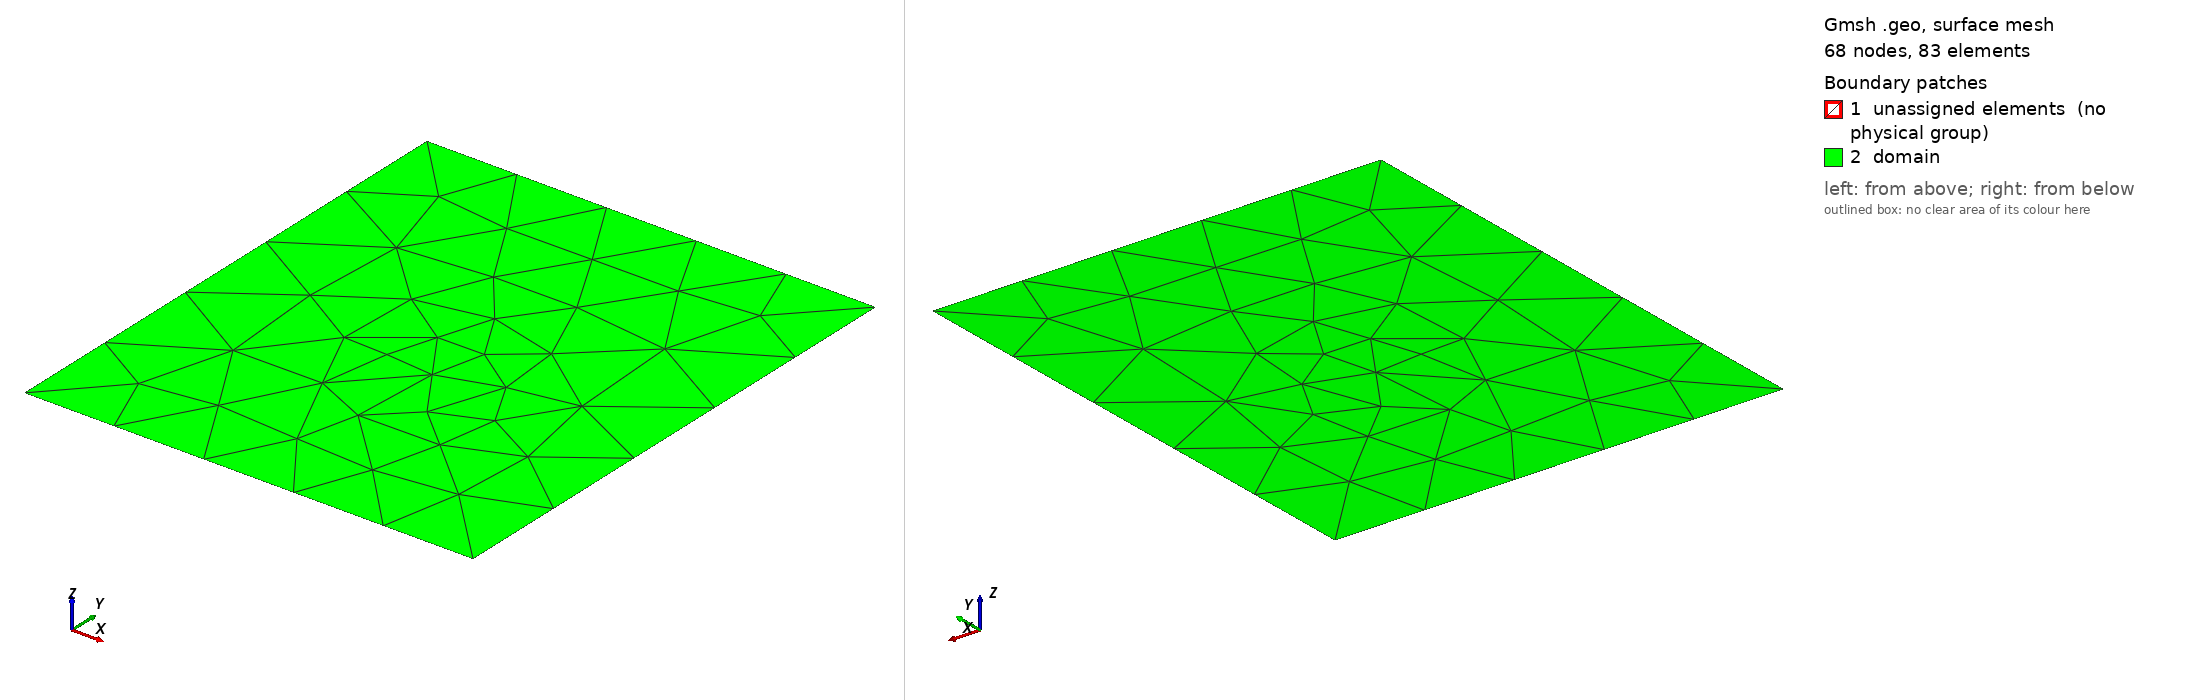

Gmsh geometry script, surface-meshed: 68 nodes, 83 surface elements. Boundary patches (legend numbers): 1 unassigned elements (no physical group), 2 domain. Left view from above one corner, right view from below the opposite corner. Legend entries are the model's physical surfaces; 'unassigned elements' are surfaces in no physical group. The drawing asked Gmsh for element sizes between 1% and 20% of the model's largest extent; the script's own settings can give other sizes.

=== frac-struct.geo (drawn) ===
// Gmsh project created on Tue Mar 17 14:46:21 2026
//SetFactory("OpenCASCADE");
cl__1 = 35;
Point(1) = {30, 8, 0, cl__1};
Point(5) = {25, 15, 0, cl__1};
Point(12) = {0, 0, 0, cl__1};
Point(13) = {0, 77, 0, cl__1};
Point(14) = {66, 77, 0, cl__1};
Point(15) = {66, 0, 0, cl__1};
//
Point(16) = {40, 25, 0, cl__1};
Point(17) = {30, 40, 0, cl__1};
//
Point(18) = {5, 10, 0, cl__1};
Point(19) = {15, 21, 0, cl__1};
//
Point(20) = {55, 60, 0, cl__1};
Point(21) = {45, 68, 0, cl__1};
//
Point(22) = {10, 50, 0, cl__1};
Point(23) = {15, 35, 0, cl__1};
//
Point(24) = {24, 65, 0, cl__1};
Point(25) = {33, 50, 0, cl__1};
//
Point(26) = {45, 10, 0, cl__1};
Point(27) = {57, 18, 0, cl__1};
//
Point(28) = {50, 40, 0, cl__1};
Point(29) = {57, 31, 0, cl__1};
//
Point(30) = {7, 64, 0, cl__1};
Point(31) = {18,69 , 0, cl__1};
//

//

Line(12) = {12, 13};
Line(13) = {13, 14};
Line(14) = {14, 15};
Line(15) = {15, 12};
//
//Line(16) = {5,1};
//Line(17) = {1,5};
//
Line(18) = {16,17};
Line(19) = {17,16};
//
//Line(20) = {18,19};
//Line(21) = {19,18};
////
//Line(22) = {20,21};
//Line(23) = {21,20};
////
//Line(24) = {22,23};
//Line(25) = {23,22};
////
//Line(26) = {24,25};
//Line(27) = {25,24};
////
//Line(28) = {26,27};
//Line(29) = {27,26};
////
//Line(30) = {28,29};
//Line(31) = {29,28};
////
//Line(32) = {30,31};
//Line(33) = {31,30};
//
//Curve Loop(11) = {1, 2, 3, 4, 5, 6, 7, 8, 9};
//Plane Surface(11) = {11};
//
//
//Curve Loop(11) = {16,17};
//Plane Surface(11) = {11};
//
Curve Loop(12) = {18,19};
Plane Surface(12) = {12};
//
//Curve Loop(13) = {20,21};
//Plane Surface(13) = {13};
////
//Curve Loop(14) = {22,23};
//Plane Surface(14) = {14};
////
//Curve Loop(15) = {24,25};
//Plane Surface(15) = {15};
////
//Curve Loop(16) = {26,27};
//Plane Surface(16) = {16};
////
//Curve Loop(17) = {28,29};
//Plane Surface(17) = {17};
////
//Curve Loop(18) = {30,31};
//Plane Surface(18) = {18};
////
//Curve Loop(19) = {32,33};
//Plane Surface(19) = {19};
//
//
//Curve Loop(1000) = {1, 2, 3, 4, 5, 6, 7, 8, 9, -15, -14, -13, -12};
//Curve Loop(1000) = { 16,17,18,19,20,21,22,23,24,25,26,27,28,29,30,31,32,33,-15, -14, -13, -12};
Curve Loop(1000) = { 18,19,-15, -14, -13, -12};

//Curve Loop(1000) = {  -15, -14, -13, -12};

Plane Surface(1000) = {1000};
Physical Surface("domain", 1) = {1000};
//+
Physical Curve("right", 2) = {14};
//+
Physical Curve("left", 3) = {12};
Physical Curve("bottom", 4) = {15};
Physical Curve("top", 5) = {13};
Physical Curve("Fault",6)={18,19};
//Physical Point("FracEnds",10)={1,5,16,17,18,19,20,21,22,23,24,25,26,27,28,29,30,31};

Coherence;
